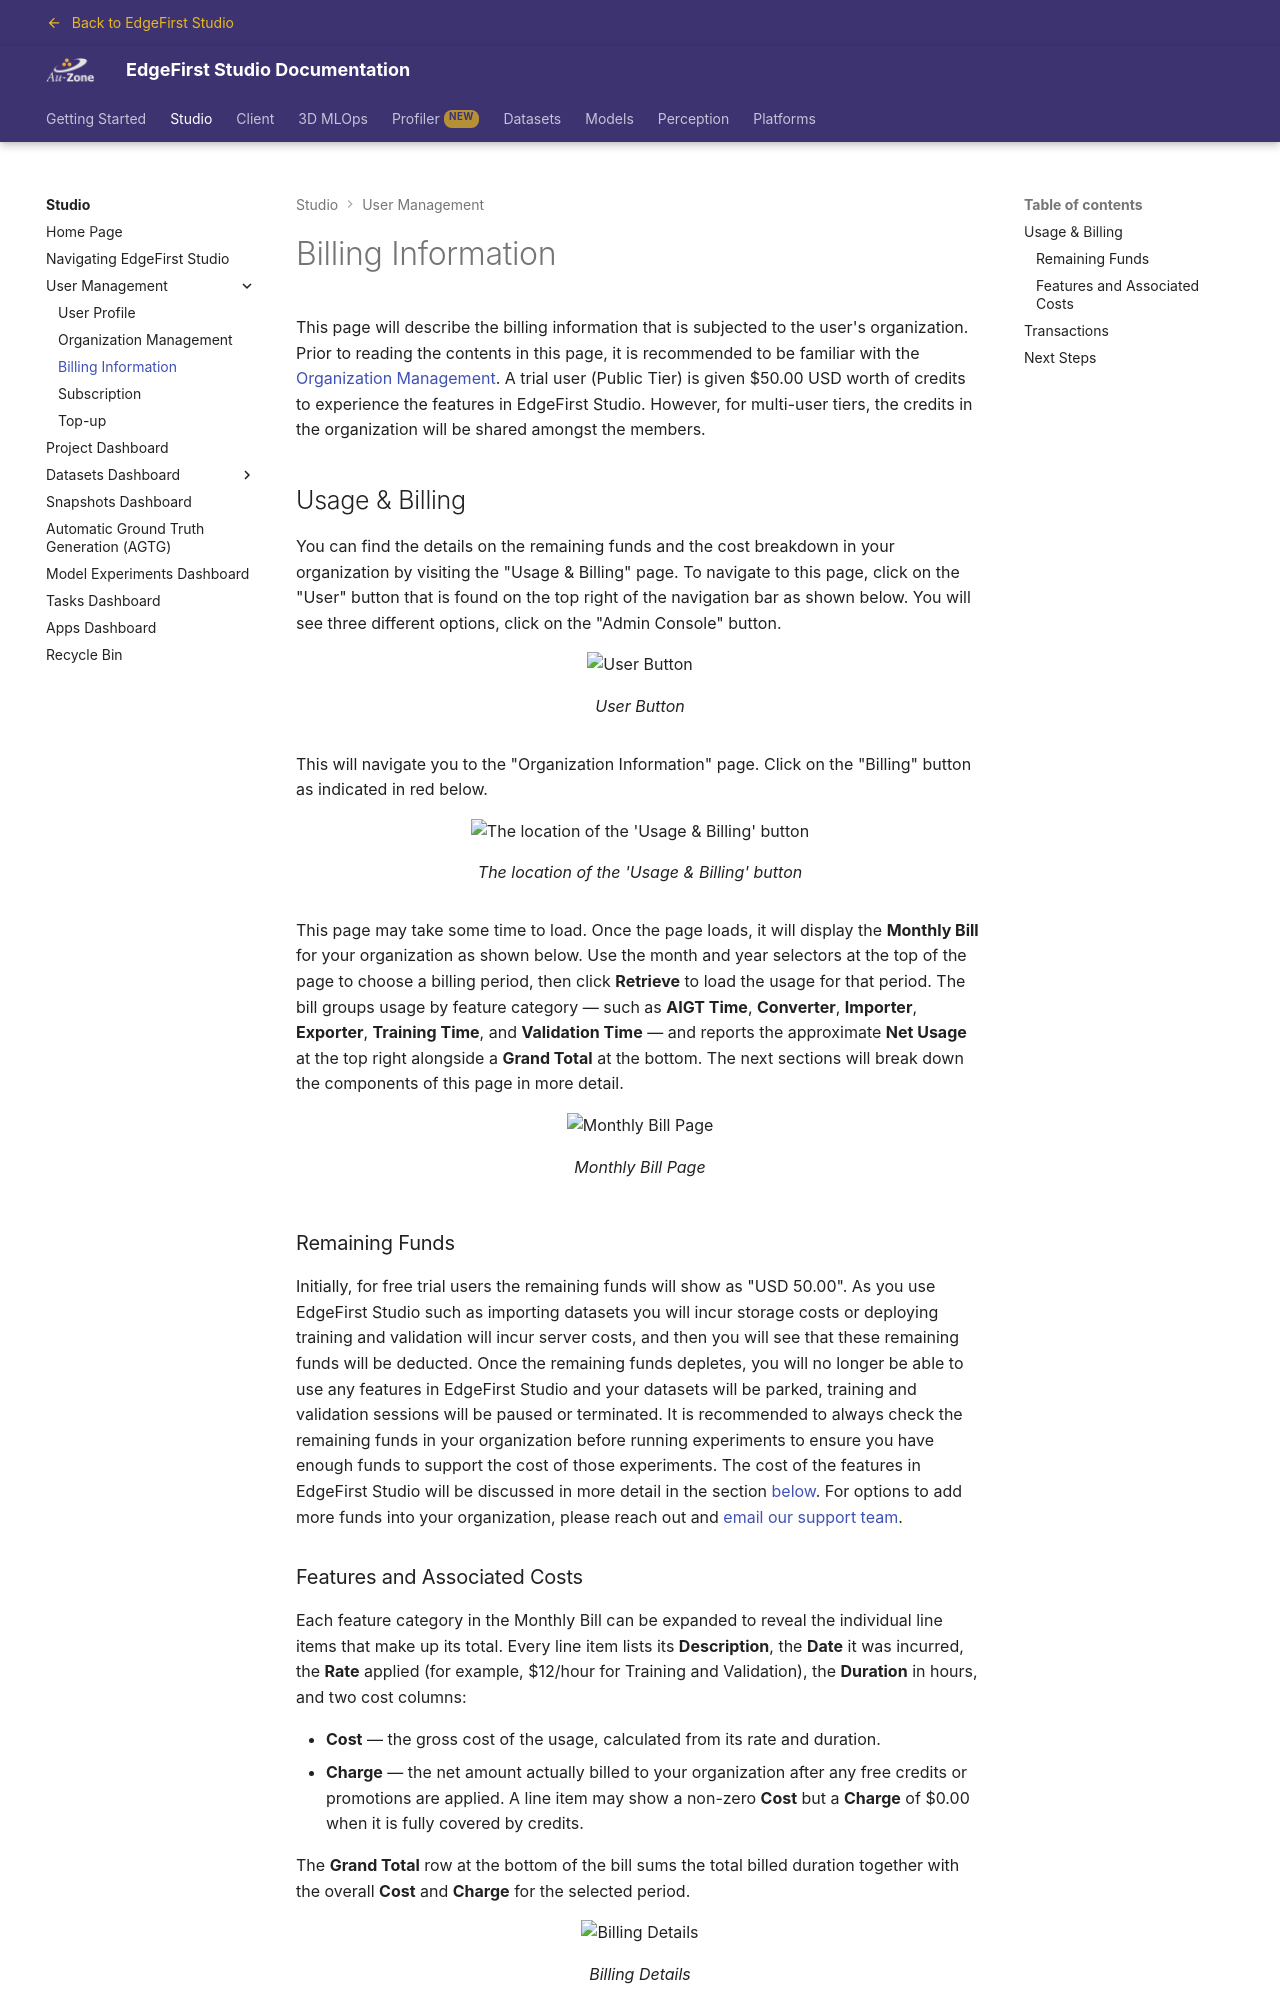

repository: EdgeFirstAI/documentation · page: stage/studio/user/billing/index.html · generator: mkdocs

# Billing Information

This page will describe the billing information that is subjected to the user's organization.  Prior to reading the contents in this page, it is recommended to be familiar with the [Organization Management](organization.md).  A trial user (Public Tier) is given \$50.00 USD worth of credits to experience the features in EdgeFirst Studio.  However, for multi-user tiers, the credits in the organization will be shared amongst the members.  

## Usage & Billing

You can find the details on the remaining funds and the cost breakdown in your organization by visiting the "Usage & Billing" page.  To navigate to this page, click on the "User" button that is found on the top right of the navigation bar as shown below.  You will see three different options, click on the "Admin Console" button.

{{ figure("../assets/user/admin-button.jpg", "User Button") }}

This will navigate you to the "Organization Information" page.  Click on the "Billing" button as indicated in red below.

{{ figure("../assets/user/usage-billing-button.jpg", "The location of the 'Usage & Billing' button") }}

This page may take some time to load.  Once the page loads, it will display the **Monthly Bill** for your organization as shown below.  Use the month and year selectors at the top of the page to choose a billing period, then click **Retrieve** to load the usage for that period.  The bill groups usage by feature category — such as **AIGT Time**, **Converter**, **Importer**, **Exporter**, **Training Time**, and **Validation Time** — and reports the approximate **Net Usage** at the top right alongside a **Grand Total** at the bottom.  The next sections will break down the components of this page in more detail.

{{ figure("../assets/user/usage-billing-page.jpg", "Monthly Bill Page") }}

### Remaining Funds

Initially, for free trial users the remaining funds will show as "USD 50.00".  As you use EdgeFirst Studio such as importing datasets you will incur storage costs or deploying training and validation will incur server costs, and then you will see that these remaining funds will be deducted.  Once the remaining funds depletes, you will no longer be able to use any features in EdgeFirst Studio and your datasets will be parked, training and validation sessions will be paused or terminated.  It is recommended to always check the remaining funds in your organization before running experiments to ensure you have enough funds to support the cost of those experiments.  The cost of the features in EdgeFirst Studio will be discussed in more detail in the section [below](#features-and-associated-costs).  For options to add more funds into your organization, please reach out and [email our support team](mailto:support@edgefirst.ai).
